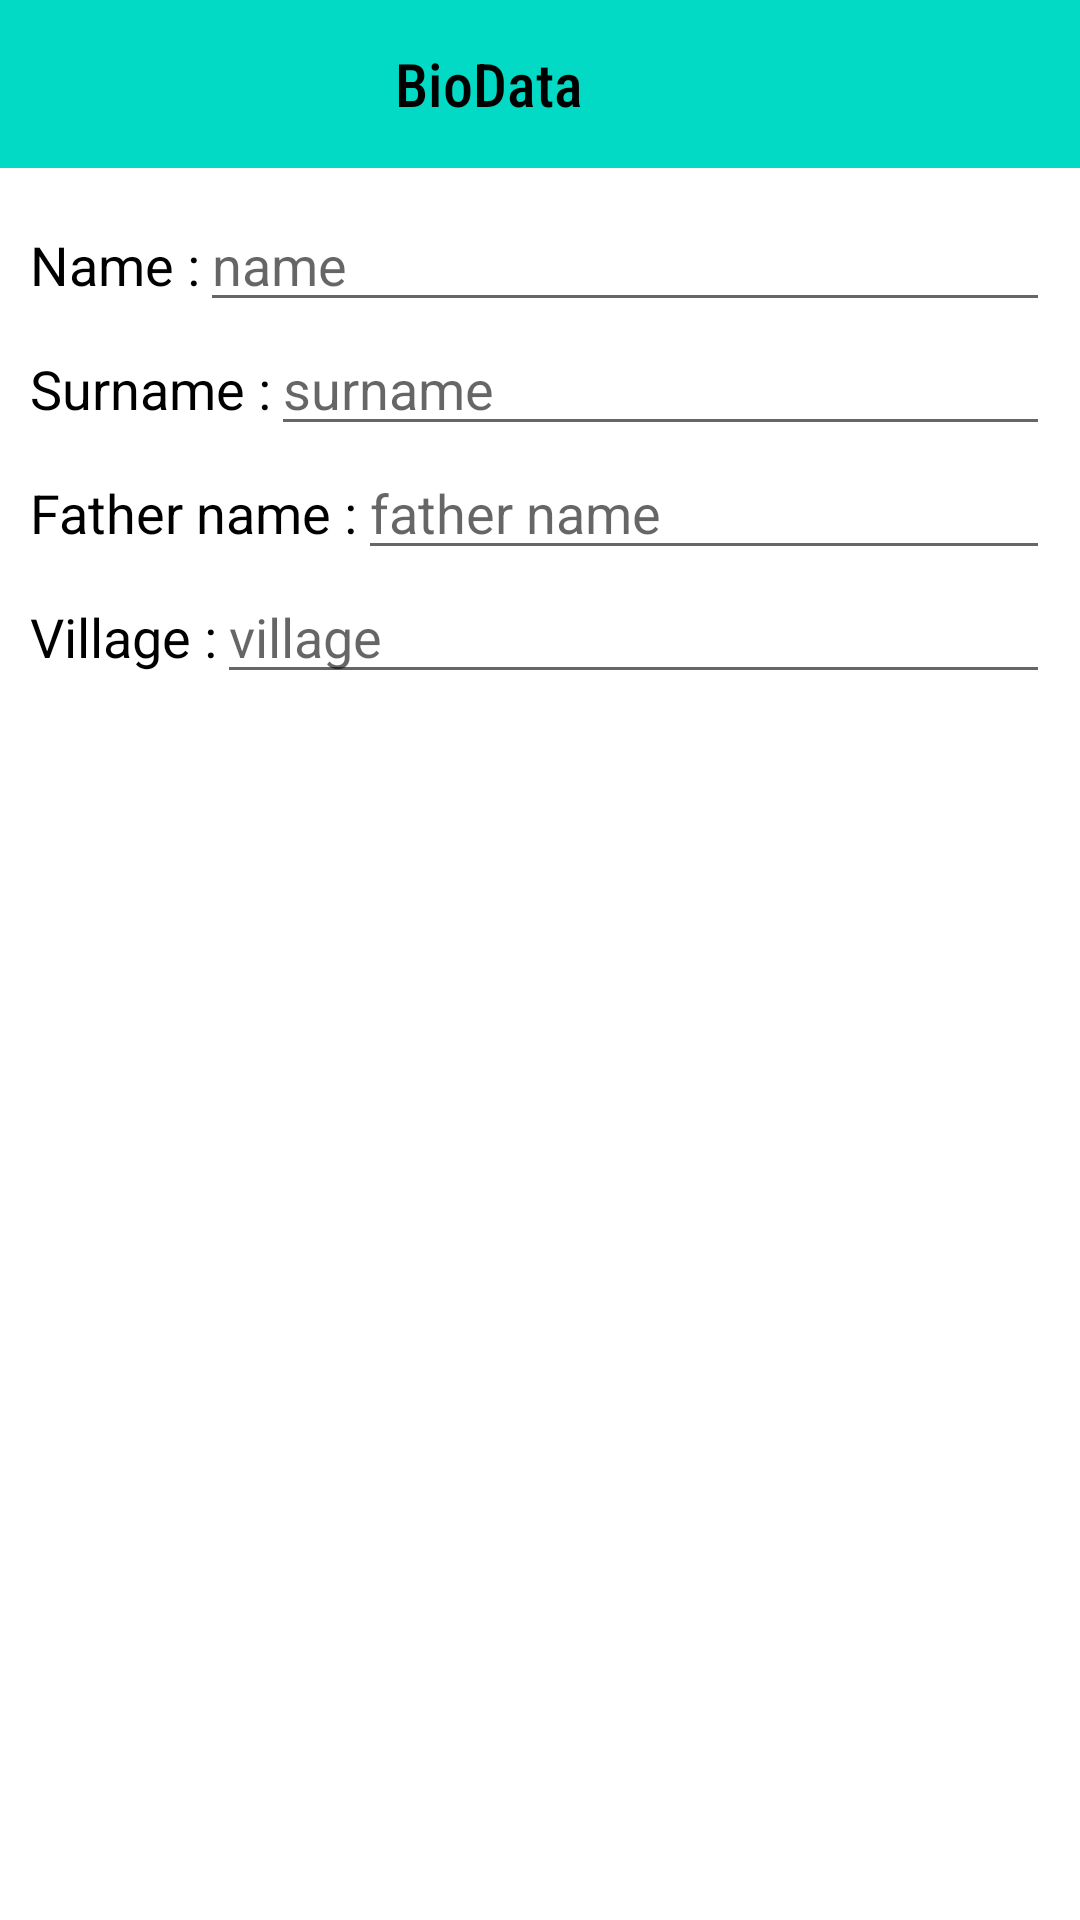

Write the Android layout XML for this screen, with the resource values it uses.
<!-- AndroidManifest.xml: application theme Theme.Android_11_std -->
<!-- res/layout/activity_data.xml -->
<?xml version="1.0" encoding="utf-8"?>
<LinearLayout xmlns:android="http://schemas.android.com/apk/res/android"
    xmlns:app="http://schemas.android.com/apk/res-auto"
    xmlns:tools="http://schemas.android.com/tools"
    android:layout_width="match_parent"
    android:layout_height="match_parent"
    android:gravity="center_horizontal"
    android:orientation="vertical"
    tools:context=".Data_Activity">

    <LinearLayout
        android:layout_width="match_parent"
        android:layout_height="?actionBarSize"
        android:gravity="center"
        android:background="@color/teal_200">

        <TextView
            android:layout_width="match_parent"
            android:layout_height="match_parent"
            android:fontFamily="sans-serif-condensed-medium"
            android:gravity="center"
            android:text="BioData"
            android:layout_weight="1"
            android:textColor="@color/black"
            android:textSize="20dp" />

        <ImageView
            android:layout_marginRight="10dp"
            android:layout_width="24dp"
            android:layout_height="24dp"
            android:id="@+id/done"
            android:src="@drawable/ic_baseline_check_24"/>

    </LinearLayout>

    <LinearLayout
        android:layout_width="match_parent"
        android:layout_height="match_parent"
        android:orientation="vertical"
        android:padding="10dp">

        <LinearLayout
            android:layout_width="match_parent"
            android:layout_height="wrap_content">

            <TextView
                android:layout_width="wrap_content"
                android:layout_height="wrap_content"
                android:text="Name :"
                android:textColor="@color/black"
                android:textSize="18dp" />

            <EditText
                android:id="@+id/name_edt"
                android:layout_width="match_parent"
                android:layout_height="wrap_content"
                android:hint="name" />

        </LinearLayout>
        <LinearLayout
            android:layout_width="match_parent"
            android:layout_height="wrap_content">

            <TextView
                android:layout_width="wrap_content"
                android:layout_height="wrap_content"
                android:text="Surname :"
                android:textColor="@color/black"
                android:textSize="18dp" />

            <EditText
                android:id="@+id/surname_edt"
                android:layout_width="match_parent"
                android:layout_height="wrap_content"
                android:hint="surname" />

        </LinearLayout>
        <LinearLayout
            android:layout_width="match_parent"
            android:layout_height="wrap_content">

            <TextView
                android:layout_width="wrap_content"
                android:layout_height="wrap_content"
                android:text="Father name :"
                android:textColor="@color/black"
                android:textSize="18dp" />

            <EditText
                android:id="@+id/fname_edt"
                android:layout_width="match_parent"
                android:layout_height="wrap_content"
                android:hint="father name" />

        </LinearLayout>
        <LinearLayout
            android:layout_width="match_parent"
            android:layout_height="wrap_content">

            <TextView
                android:layout_width="wrap_content"
                android:layout_height="wrap_content"
                android:text="Village :"
                android:textColor="@color/black"
                android:textSize="18dp" />

            <EditText
                android:id="@+id/village_edt"
                android:layout_width="match_parent"
                android:layout_height="wrap_content"
                android:hint="village" />

        </LinearLayout>


    </LinearLayout>

</LinearLayout>
<!-- resources referenced by this layout -->
<resources>
  <style name="Theme.Android_11_std" parent="Theme.MaterialComponents.DayNight.DarkActionBar">
          
          <item name="colorPrimary">@color/purple_500</item>
          <item name="colorPrimaryVariant">@color/purple_700</item>
          <item name="colorOnPrimary">@color/white</item>
          
          <item name="colorSecondary">@color/teal_200</item>
          <item name="colorSecondaryVariant">@color/teal_700</item>
          <item name="colorOnSecondary">@color/black</item>
          
          <item name="android:statusBarColor" tools:targetApi="l">?attr/colorPrimaryVariant</item>
          
      </style>
  <!-- not gathered from this repository: default colours our renderer supplied (Android Studio template values) -->
  <color name="purple_500">#FF6200EE</color>
  <color name="purple_700">#FF3700B3</color>
  <color name="teal_200">#FF03DAC5</color>
  <color name="teal_700">#FF018786</color>
  <color name="black">#FF000000</color>
  <color name="white">#FFFFFFFF</color>
</resources>
